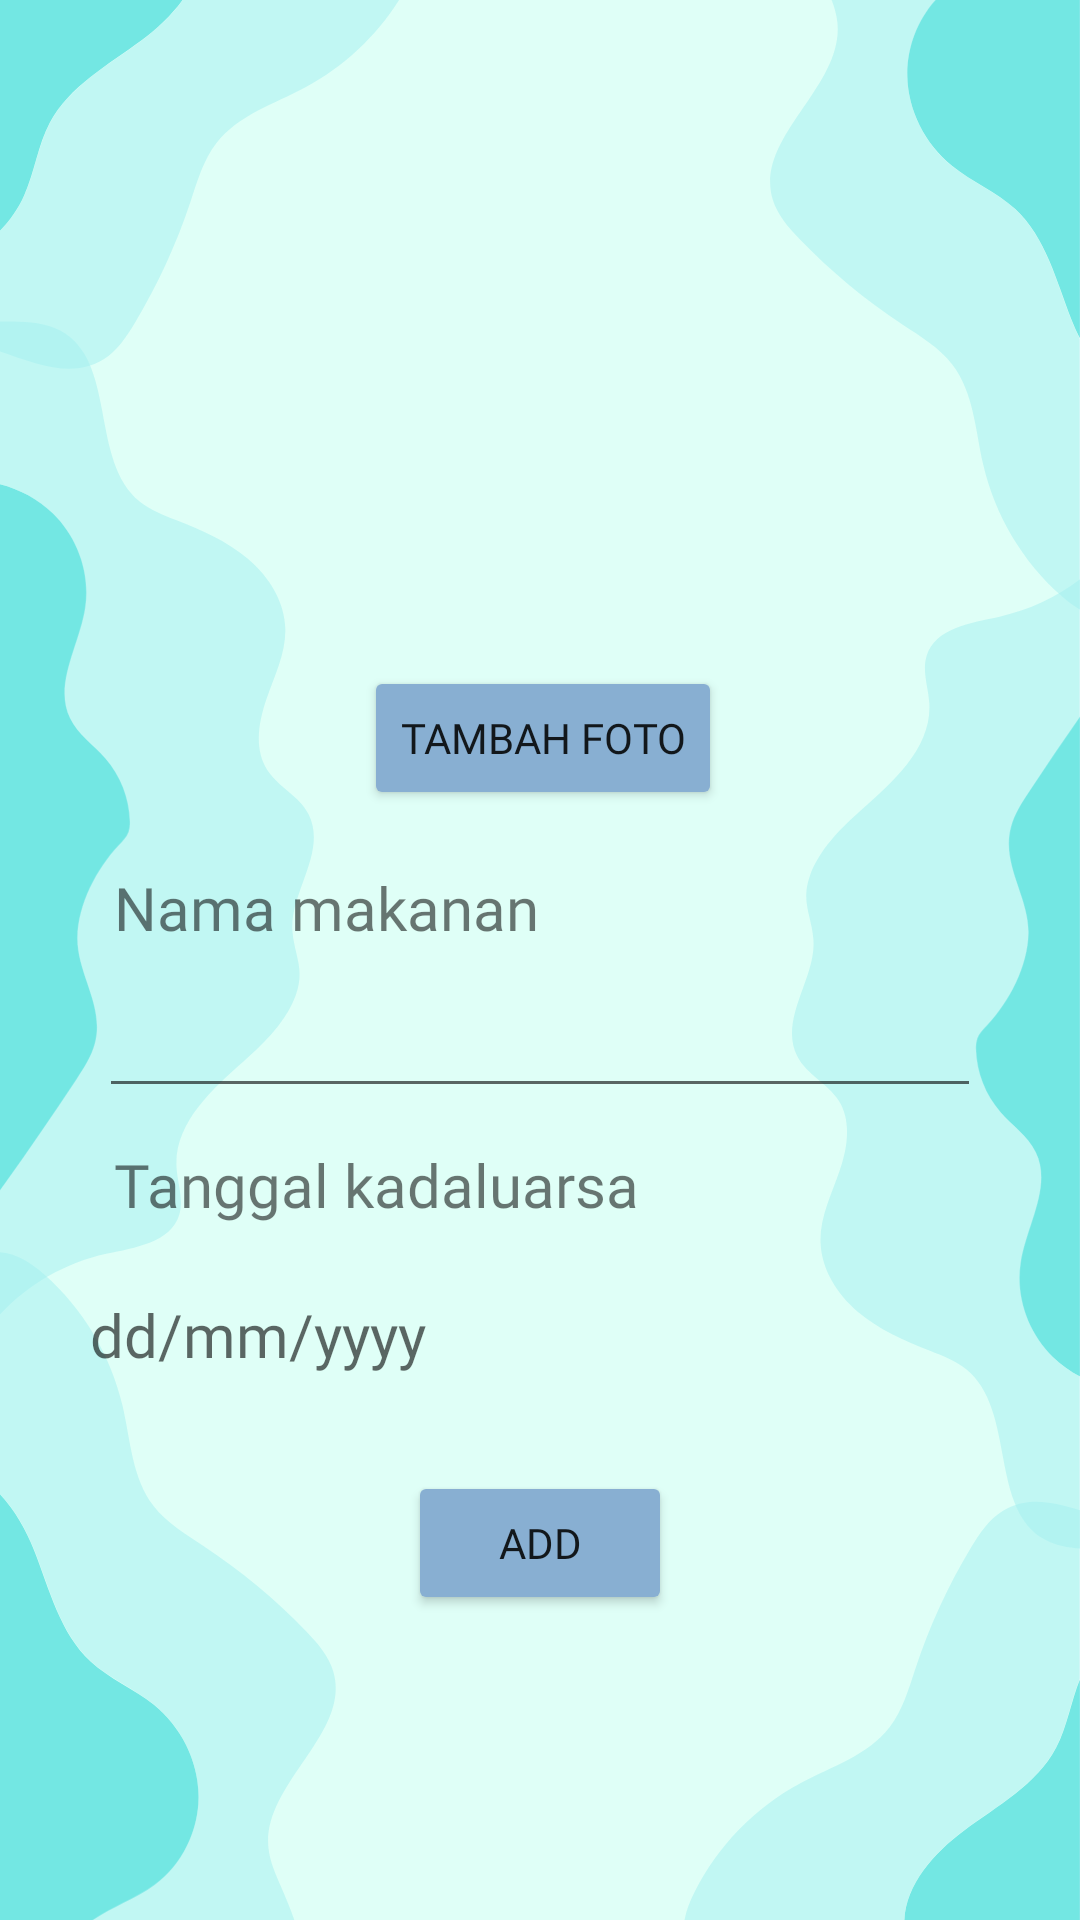

Reconstruct the res/layout file that produces this screen, plus the resources it refers to.
<!-- AndroidManifest.xml: application theme Theme.RefriDate -->
<!-- res/layout/fragment_freezer_add.xml -->
<?xml version="1.0" encoding="utf-8"?>
<androidx.constraintlayout.widget.ConstraintLayout xmlns:android="http://schemas.android.com/apk/res/android"
    xmlns:app="http://schemas.android.com/apk/res-auto"
    xmlns:tools="http://schemas.android.com/tools"
    android:layout_width="match_parent"
    android:layout_height="match_parent"
    android:background="@drawable/ic_frame_4"
    tools:context=".fragments.add.AddFreezerFragment">

    <ScrollView
        android:layout_width="match_parent"
        android:layout_height="wrap_content"
        android:orientation="vertical" >
        <LinearLayout
            android:orientation="vertical"
            android:layout_width="match_parent"
            android:layout_height="wrap_content"
            android:gravity="center_horizontal" >

            <androidx.constraintlayout.widget.ConstraintLayout
                android:layout_width="match_parent"
                android:layout_height="581dp">

                <ImageView
                    android:id="@+id/imageView"
                    android:layout_width="200dp"
                    android:layout_height="200dp"
                    android:src="@drawable/ic_img"
                    android:tag="default"
                    app:layout_constraintBottom_toBottomOf="parent"
                    app:layout_constraintEnd_toEndOf="parent"
                    app:layout_constraintStart_toStartOf="parent"
                    app:layout_constraintTop_toTopOf="parent"
                    app:layout_constraintVertical_bias="0.058" />

                <TextView
                    android:id="@+id/Title1"
                    android:layout_width="wrap_content"
                    android:layout_height="wrap_content"
                    android:layout_marginTop="12dp"
                    android:ems="12"
                    android:fontFamily="@font/montserratsemibold"

                    android:text="@string/Nama"
                    android:textSize="20dp"
                    app:layout_constraintBottom_toBottomOf="parent"
                    app:layout_constraintEnd_toEndOf="parent"
                    app:layout_constraintStart_toStartOf="parent"
                    app:layout_constraintTop_toBottomOf="@+id/img"
                    app:layout_constraintVertical_bias="0.026" />

                <EditText
                    android:id="@+id/Nama"
                    android:layout_width="wrap_content"
                    android:layout_height="wrap_content"
                    android:layout_marginTop="12dp"
                    android:ems="14"
                    android:fontFamily="@font/montserratsemibold"
                    app:layout_constraintBottom_toBottomOf="parent"
                    app:layout_constraintEnd_toEndOf="parent"
                    app:layout_constraintStart_toStartOf="parent"
                    app:layout_constraintTop_toBottomOf="@+id/Title1"
                    app:layout_constraintVertical_bias="0.0" />

                <TextView
                    android:id="@+id/Title2"
                    android:layout_width="wrap_content"
                    android:layout_height="wrap_content"
                    android:layout_marginTop="12dp"
                    android:ems="12"
                    android:fontFamily="@font/montserratsemibold"

                    android:text="@string/Tanggal"
                    android:textSize="20dp"
                    app:layout_constraintBottom_toBottomOf="parent"
                    app:layout_constraintEnd_toEndOf="parent"
                    app:layout_constraintStart_toStartOf="parent"
                    app:layout_constraintTop_toBottomOf="@+id/Nama"
                    app:layout_constraintVertical_bias="0.0" />

                <ImageButton
                    android:id="@+id/Tanggal"
                    android:layout_width="300dp"
                    android:layout_height="50dp"
                    android:layout_marginTop="12dp"
                    android:background="@null"
                    app:layout_constraintBottom_toBottomOf="parent"
                    app:layout_constraintEnd_toEndOf="parent"
                    app:layout_constraintStart_toStartOf="parent"
                    app:layout_constraintTop_toBottomOf="@+id/Title2"
                    app:layout_constraintVertical_bias="0.0" />

                <Button
                    android:id="@+id/confirm_add"
                    android:layout_width="wrap_content"
                    android:layout_height="wrap_content"
                    android:layout_marginTop="20dp"
                    android:backgroundTint="@color/miku"

                    android:fontFamily="@font/montserratsemibold"
                    android:text="@string/confirm"
                    app:layout_constraintEnd_toEndOf="parent"
                    app:layout_constraintStart_toStartOf="parent"
                    app:layout_constraintTop_toBottomOf="@+id/Tanggal" />

                <Button
                    android:id="@+id/img"
                    android:layout_width="wrap_content"
                    android:layout_height="wrap_content"
                    android:backgroundTint="@color/miku"
                    android:fontFamily="@font/montserratsemibold"

                    android:text="@string/foto"
                    app:layout_constraintBottom_toBottomOf="parent"
                    app:layout_constraintEnd_toEndOf="parent"
                    app:layout_constraintHorizontal_bias="0.504"
                    app:layout_constraintStart_toStartOf="parent"
                    app:layout_constraintTop_toBottomOf="@+id/imageView"
                    app:layout_constraintVertical_bias="0.0" />

                <TextView
                    android:id="@+id/dateTv"
                    android:layout_width="wrap_content"
                    android:layout_height="wrap_content"
                    android:layout_below="@id/Tanggal"

                    android:background="@null"
                    android:clickable="false"
                    android:editable="false"
                    android:fontFamily="@font/montserratsemibold"
                    android:hint="@string/dd_mm_yyyy"
                    android:textSize="20dp"
                    app:layout_constraintBottom_toBottomOf="@+id/Tanggal"
                    app:layout_constraintEnd_toEndOf="@+id/Tanggal"
                    app:layout_constraintHorizontal_bias="0.0"
                    app:layout_constraintStart_toStartOf="@+id/Tanggal"
                    app:layout_constraintTop_toTopOf="@+id/Tanggal"
                    app:layout_constraintVertical_bias="0.478" />

            </androidx.constraintlayout.widget.ConstraintLayout>
        </LinearLayout>
    </ScrollView>


</androidx.constraintlayout.widget.ConstraintLayout>
<!-- resources referenced by this layout -->
<resources>
  <color name="miku">#88AFD2</color>
  <!-- drawable ic_frame_4: vector/xml drawable (drawable, 42438 chars, omitted) -->
  <string name="Nama">Nama makanan</string>
  <string name="Tanggal">Tanggal kadaluarsa</string>
  <string name="confirm">Add</string>
  <string name="dd_mm_yyyy">dd/mm/yyyy</string>
  <string name="foto">Tambah foto</string>
  <style name="Theme.RefriDate" parent="Theme.MaterialComponents.DayNight.DarkActionBar">
          
          <item name="colorPrimary">@color/miku</item>
          <item name="colorPrimaryVariant">@color/silver</item>
          <item name="colorOnPrimary">@color/black</item>
          
          <item name="colorSecondary">@color/teal_200</item>
          <item name="colorSecondaryVariant">@color/teal_700</item>
          <item name="colorOnSecondary">@color/black</item>
          
          <item name="android:statusBarColor" tools:targetApi="l">?colorPrimary</item>
          
      </style>
  <color name="silver">#C4C4C4</color>
  <color name="black">#FF000000</color>
  <color name="teal_200">#FF03DAC5</color>
  <color name="teal_700">#FF018786</color>
</resources>
